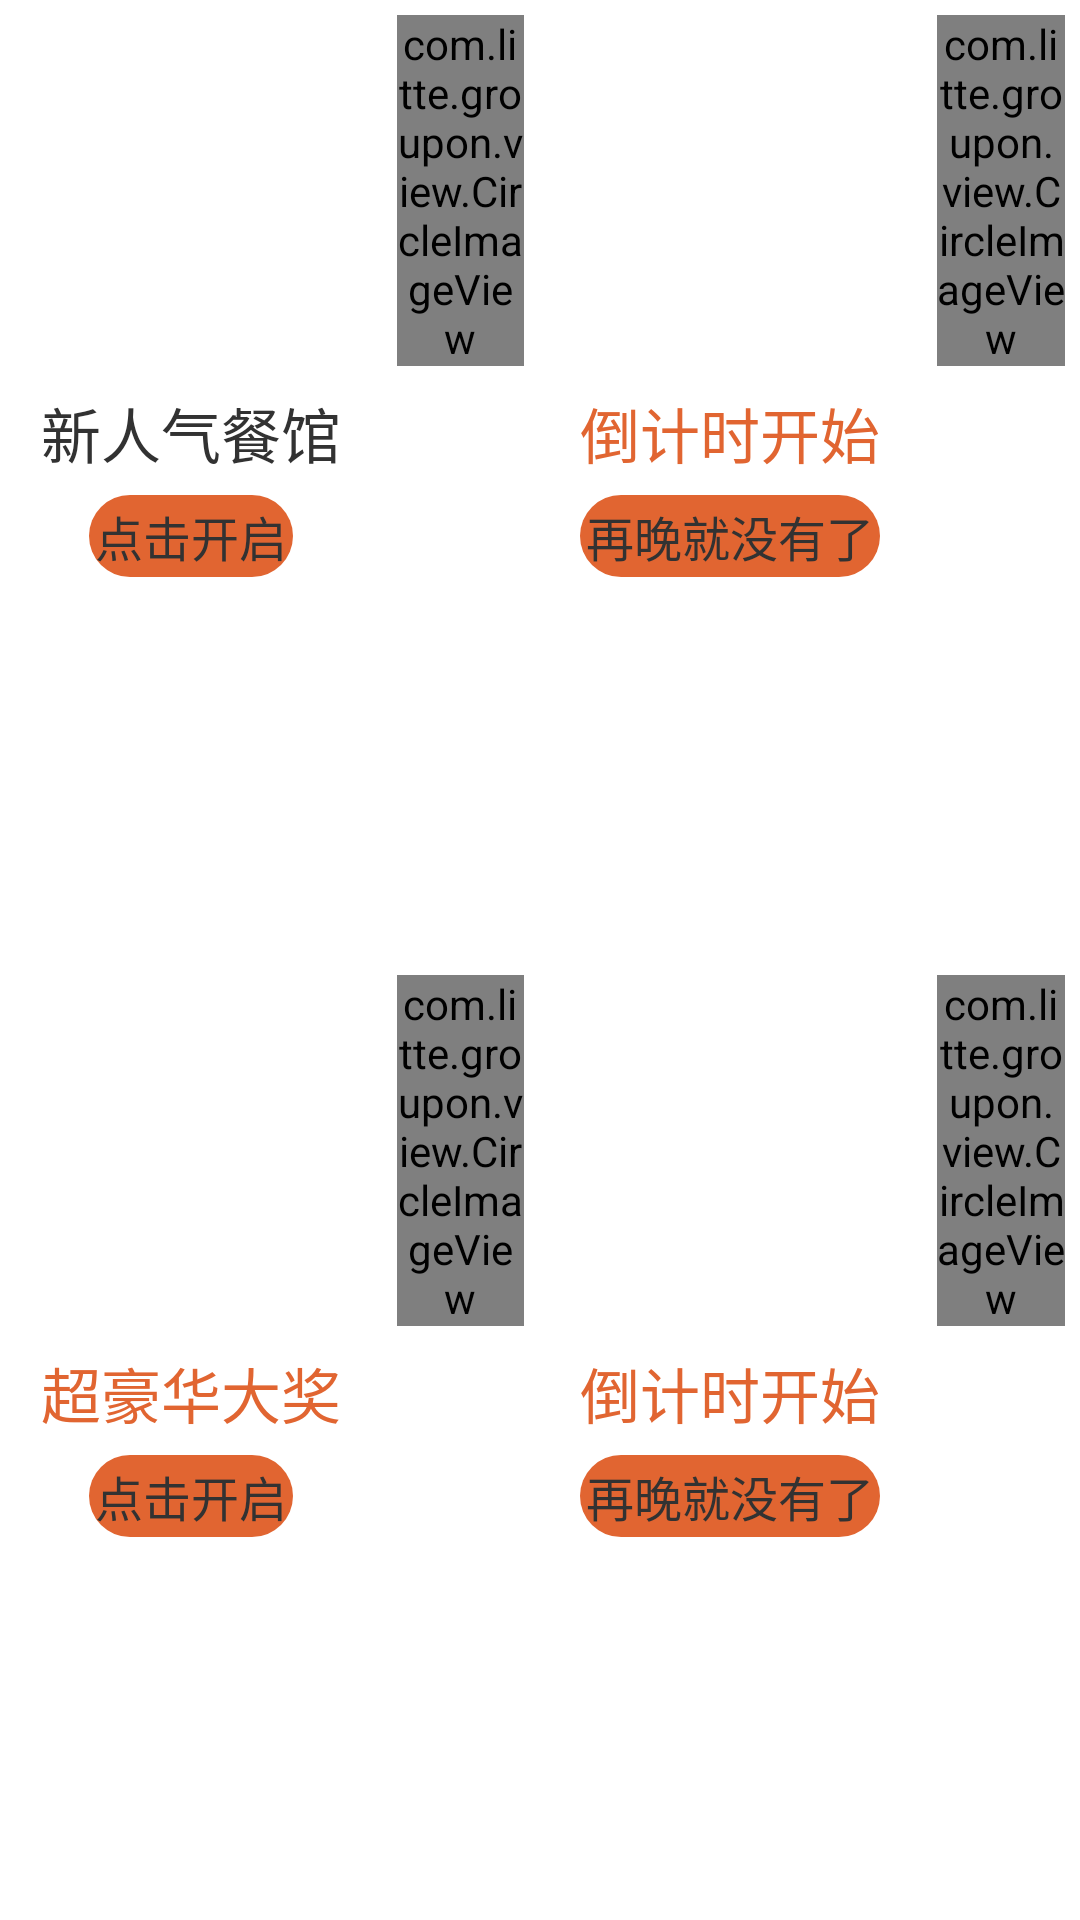

Reconstruct the res/layout file that produces this screen, plus the resources it refers to.
<!-- AndroidManifest.xml: application theme android:Theme.Light.NoTitleBar -->
<!-- res/layout/main_header_third_part.xml -->
<?xml version="1.0" encoding="utf-8"?>
<LinearLayout xmlns:android="http://schemas.android.com/apk/res/android"
    android:layout_width="match_parent"
    android:layout_height="160dp"
    android:orientation="vertical">

    <LinearLayout
        android:layout_width="match_parent"
        android:layout_height="0dp"
        android:layout_weight="1"
        android:orientation="horizontal">
        <LinearLayout
            android:layout_width="0dp"
            android:layout_height="match_parent"
            android:layout_weight="3"
            android:gravity="center"
            android:orientation="vertical">
            <TextView
                android:layout_width="wrap_content"
                android:layout_height="wrap_content"
                android:layout_margin="2dp"
                android:padding="2dp"
                android:text="新人气餐馆"
                android:textSize="20sp" />

            <TextView
                android:layout_width="wrap_content"
                android:layout_height="wrap_content"
                android:layout_margin="2dp"
                android:background="@drawable/shape_add_circle_bg"
                android:padding="2dp"
                android:text="点击开启"
                android:textSize="16sp" />
        </LinearLayout>

        <com.litte.groupon.view.CircleImageView
            android:layout_width="0dp"
            android:layout_height="wrap_content"
            android:layout_margin="5dp"
            android:layout_weight="1"
            android:src="@drawable/adds_2" />
        <LinearLayout
            android:layout_width="0dp"
            android:layout_height="match_parent"
            android:layout_weight="3"
            android:gravity="center"
            android:orientation="vertical">
            <TextView
                android:layout_width="wrap_content"
                android:layout_height="wrap_content"
                android:layout_margin="2dp"
                android:padding="2dp"
                android:text="倒计时开始"
                android:textColor="#E16531"
                android:textSize="20sp" />
            <TextView
                android:layout_width="wrap_content"
                android:layout_height="wrap_content"
                android:layout_margin="2dp"
                android:background="@drawable/shape_add_circle_bg"
                android:padding="2dp"
                android:text="再晚就没有了"
                android:textSize="16sp" />
        </LinearLayout>
        <com.litte.groupon.view.CircleImageView
        android:layout_width="0dp"
        android:layout_height="wrap_content"
        android:layout_margin="5dp"
        android:layout_weight="1"
        android:src="@drawable/adds_1" />
    </LinearLayout>
    <LinearLayout
        android:layout_width="match_parent"
        android:layout_height="0dp"
        android:layout_weight="1"
        android:orientation="horizontal">
        <LinearLayout
            android:layout_width="0dp"
            android:layout_height="match_parent"
            android:layout_weight="3"
            android:gravity="center"
            android:orientation="vertical">
            <TextView
                android:layout_width="wrap_content"
                android:layout_height="wrap_content"
                android:layout_margin="2dp"
                android:padding="2dp"
                android:text="超豪华大奖"
                android:textColor="#E16531"
                android:textSize="20sp" />

            <TextView
                android:layout_width="wrap_content"
                android:layout_height="wrap_content"
                android:layout_margin="2dp"
                android:background="@drawable/shape_add_circle_bg"
                android:padding="2dp"
                android:text="点击开启"
                android:textSize="16sp" />
        </LinearLayout>

        <com.litte.groupon.view.CircleImageView
            android:layout_width="0dp"
            android:layout_height="wrap_content"
            android:layout_margin="5dp"
            android:layout_weight="1"
            android:src="@drawable/adds_2" />
        <LinearLayout
            android:layout_width="0dp"
            android:layout_height="match_parent"
            android:layout_weight="3"
            android:gravity="center"
            android:orientation="vertical">
            <TextView
                android:layout_width="wrap_content"
                android:layout_height="wrap_content"
                android:layout_margin="2dp"
                android:padding="2dp"
                android:text="倒计时开始"
                android:textColor="#E16531"
                android:textSize="20sp" />
            <TextView
                android:layout_width="wrap_content"
                android:layout_height="wrap_content"
                android:layout_margin="2dp"
                android:background="@drawable/shape_add_circle_bg"
                android:padding="2dp"
                android:text="再晚就没有了"
                android:textSize="16sp" />
        </LinearLayout>
        <com.litte.groupon.view.CircleImageView
            android:layout_width="0dp"
            android:layout_height="wrap_content"
            android:layout_margin="5dp"
            android:layout_weight="1"
            android:src="@drawable/adds_1" />
    </LinearLayout>


</LinearLayout>
<!-- resources referenced by this layout -->
<resources>
  <!-- drawable adds_1: jpg bitmap (drawable-xxxhdpi, 321240 bytes) -->
  <!-- drawable adds_2: jpg bitmap (drawable-xxxhdpi, 171413 bytes) -->
  <!-- drawable shape_add_circle_bg (drawable) -->
  <?xml version="1.0" encoding="utf-8"?>
  <shape xmlns:android="http://schemas.android.com/apk/res/android">
      <corners android:radius="20dp"/>
      <solid android:color="#E16531"/>
      <stroke android:width="0dp"/>
  </shape>
</resources>
